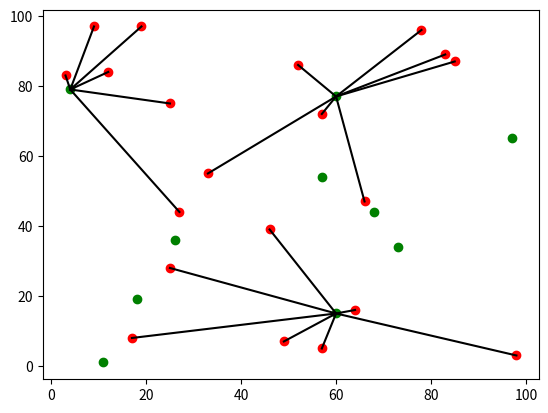

Reproduce this figure in Python.
import matplotlib.pyplot

# this array includes the coordinates of fulfillment centers
# there are 10 fulfillment center locations
# for each fulfillment center, we keep x and y coordinates
nofcs = 10
fcs = [ 0 for j in range ( nofcs ) ]
fcs[0] = [60 , 15]
fcs[1] = [26 , 36]
fcs[2] = [73 , 34]
fcs[3] = [57 , 54]
fcs[4] = [18 , 19]
fcs[5] = [11 , 1]
fcs[6] = [60 , 77]
fcs[7] = [68 , 44]
fcs[8] = [97 , 65]
fcs[9] = [4 , 79]

# this array includes the coordinates of demand points
# there are 10 demand points
# for each demand point, we keep x and y coordinates
# for this example, there are 20 demand points
nodps = 20
dps = [ 0 for j in range ( nodps ) ]
dps[0] = [25 , 75]
dps[1] = [49 , 7]
dps[2] = [17 , 8]
dps[3] = [12 , 84]
dps[4] = [3 , 83]
dps[5] = [57 , 5]
dps[6] = [46 , 39]
dps[7] = [83 , 89]
dps[8] = [78 , 96]
dps[9] = [27 , 44]
dps[10] = [64 , 16]
dps[11] = [52 , 86]
dps[12] = [57 , 72]
dps[13] = [33 , 55]
dps[14] = [66 , 47]
dps[15] = [25 , 28]
dps[16] = [9 , 97]
dps[17] = [85 , 87]
dps[18] = [98 , 3]
dps[19] = [19 , 97]

# this array includes which fulfillment center each demand point is connected to
# for this example, dem pnt 0 is connected to full cen 1, but dem pnt 8 is connected to full cen 6
assgns0 = [ 0 for j in range ( nodps ) ]
assgns0[0] = 6
assgns0[1] = 6
assgns0[2] = 6
assgns0[3] = 6
assgns0[4] = 6
assgns0[5] = 6
assgns0[6] = 6
assgns0[7] = 6
assgns0[8] = 6
assgns0[9] = 6
assgns0[10] = 6
assgns0[11] = 6
assgns0[12] = 6
assgns0[13] = 6
assgns0[14] = 6
assgns0[15] = 6
assgns0[16] = 6
assgns0[17] = 6
assgns0[18] = 6
assgns0[19] = 6

assgns1 = [0 for j in range (nodps)]
assgns1[0] = 6
assgns1[1] = 0
assgns1[2] = 0
assgns1[3] = 6
assgns1[4] = 6
assgns1[5] = 0
assgns1[6] = 0
assgns1[7] = 6
assgns1[8] = 6
assgns1[9] = 0
assgns1[10] = 0
assgns1[11] = 6
assgns1[12] = 6
assgns1[13] = 6
assgns1[14] = 6
assgns1[15] = 0
assgns1[16] = 6
assgns1[17] = 6
assgns1[18] = 0
assgns1[19] = 6

assgns2 = [0 for j in range (nodps)]
assgns2[0] = 9
assgns2[1] = 0
assgns2[2] = 0
assgns2[3] = 9
assgns2[4] = 9
assgns2[5] = 0
assgns2[6] = 0
assgns2[7] = 6
assgns2[8] = 6
assgns2[9] = 9
assgns2[10] = 0
assgns2[11] = 6
assgns2[12] = 6
assgns2[13] = 6
assgns2[14] = 6
assgns2[15] = 0
assgns2[16] = 9
assgns2[17] = 6
assgns2[18] = 0
assgns2[19] = 9

for fc in range( nofcs ):
    matplotlib.pyplot.plot( fcs[ fc ][ 0 ]  , fcs[ fc ][ 1 ] , 'ro' , color = "green" , lw = 9 )

for dp in range( nodps ):
    matplotlib.pyplot.plot( dps[ dp ][ 0 ]  , dps[ dp ][ 1 ] , 'ro' , color = "red" , lw = 9 )

for dp in range( nodps ):
    dpx = dps[ dp ][ 0 ]
    dpy = dps[ dp ][ 1 ]
    fcx = fcs[ assgns2[ dp ] ][ 0 ]
    fcy = fcs[ assgns2[ dp ] ][ 1 ]
    matplotlib.pyplot.plot( [ dpx , fcx ], [ dpy , fcy ]  , color = "black"  )

matplotlib.pyplot.show()